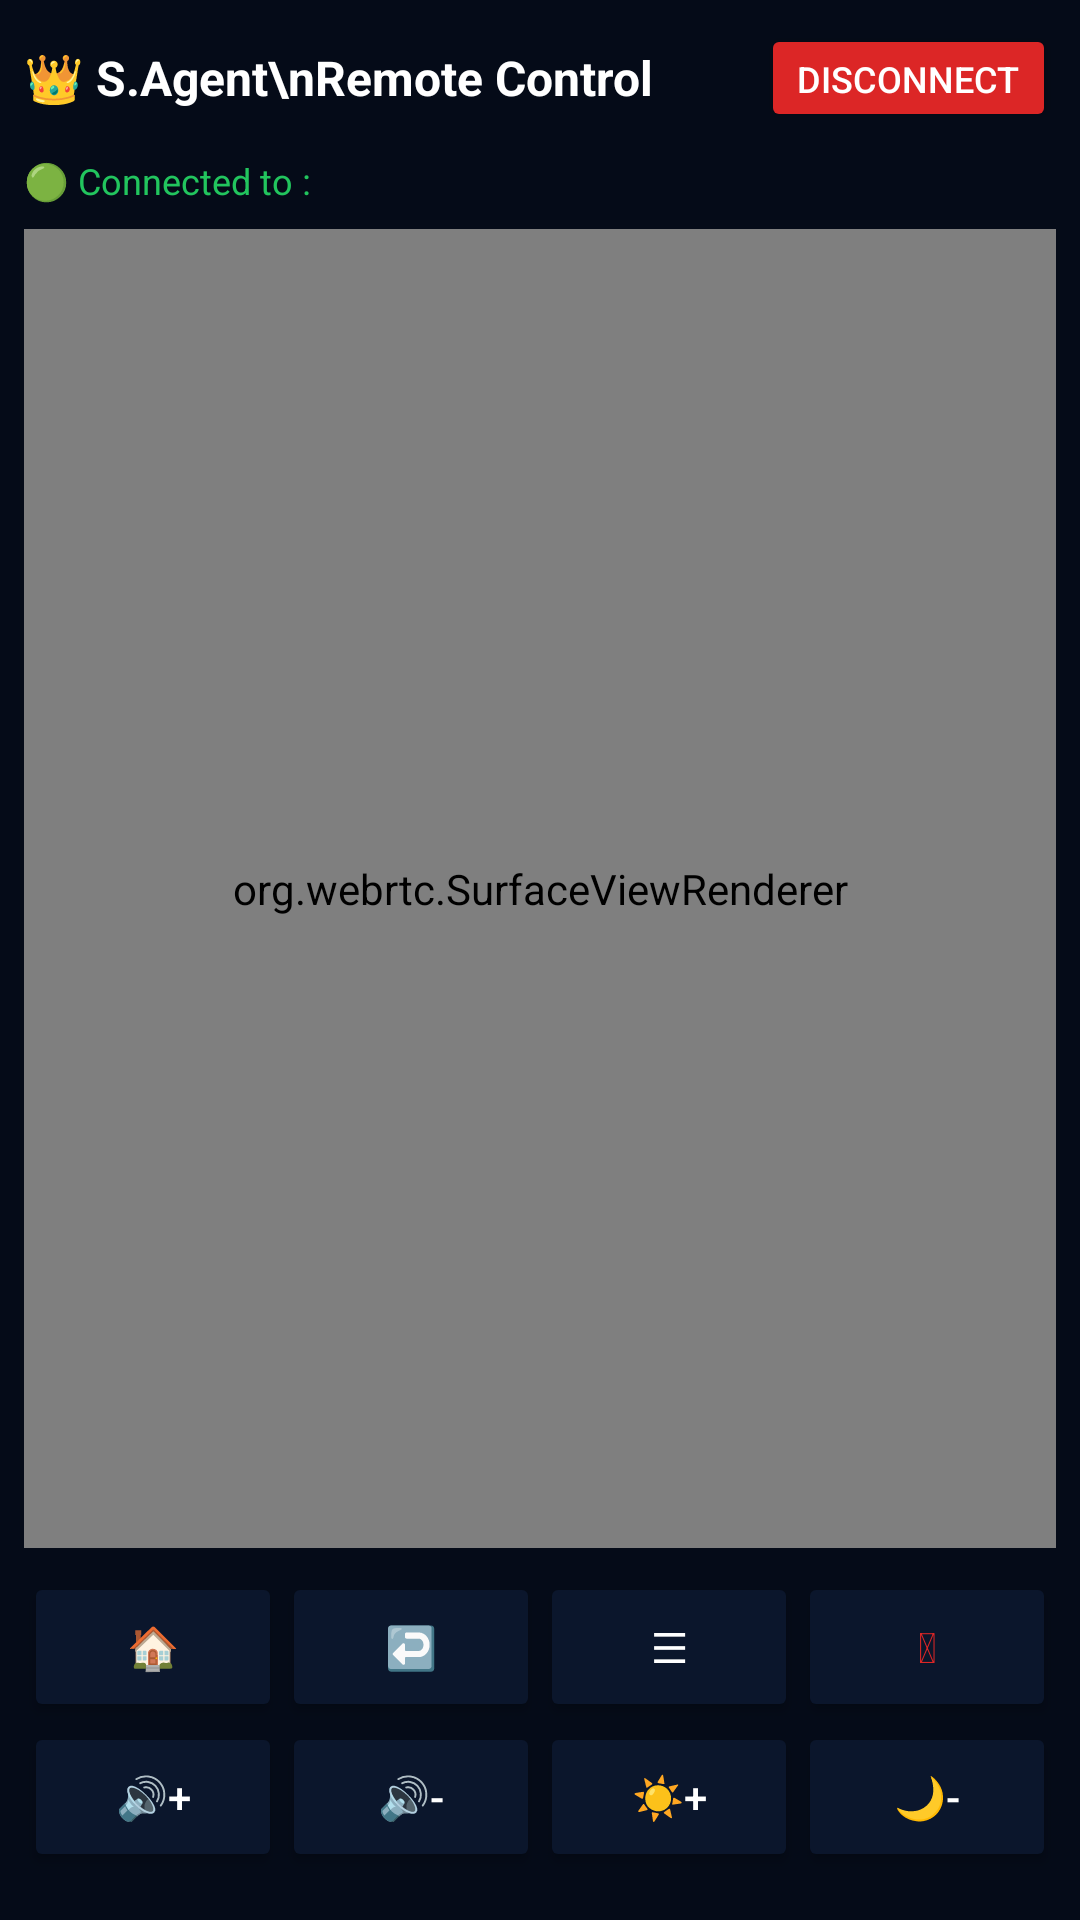

Android layout source for this screen:
<!-- AndroidManifest.xml: application theme Theme.AppCompat.DayNight.NoActionBar -->
<!-- res/layout/activity_remote_control.xml -->
<?xml version="1.0" encoding="utf-8"?>
<LinearLayout xmlns:android="http://schemas.android.com/apk/res/android"
    android:layout_width="match_parent"
    android:layout_height="match_parent"
    android:orientation="vertical"
    android:background="#050B18"
    android:padding="8dp">

    
    <LinearLayout
        android:layout_width="match_parent"
        android:layout_height="wrap_content"
        android:orientation="horizontal"
        android:gravity="center_vertical"
        android:layout_marginBottom="8dp">
        <TextView
            android:layout_width="0dp"
            android:layout_height="wrap_content"
            android:layout_weight="1"
            android:text="👑 S.Agent\nRemote Control"
            android:textColor="#FFFFFF"
            android:textSize="16sp"
            android:textStyle="bold" />
        <Button
            android:id="@+id/btnDisconnect"
            android:layout_width="wrap_content"
            android:layout_height="36dp"
            android:text="Disconnect"
            android:textColor="#FFFFFF"
            android:backgroundTint="#DC2626"
            android:textSize="12sp"/>
    </LinearLayout>

    
    <TextView
        android:id="@+id/tvConnStatus"
        android:layout_width="match_parent"
        android:layout_height="wrap_content"
        android:text="🟢 Connected to : "
        android:textColor="#22C55E"
        android:textSize="12sp"
        android:layout_marginBottom="8dp"/>

    
    <FrameLayout
        android:layout_width="match_parent"
        android:layout_height="0dp"
        android:layout_weight="1"
        android:background="#0B162C"
        android:layout_marginBottom="8dp">
        <org.webrtc.SurfaceViewRenderer
            android:id="@+id/remoteVideoView"
            android:layout_width="match_parent"
            android:layout_height="match_parent" />
    </FrameLayout>

    
    <GridLayout
        android:layout_width="match_parent"
        android:layout_height="wrap_content"
        android:columnCount="4"
        android:rowCount="2"
        android:alignmentMode="alignMargins"
        android:layout_marginBottom="8dp">

        <Button android:id="@+id/btnHome" android:layout_width="0dp" android:layout_height="50dp" android:layout_columnWeight="1" android:text="🏠" android:backgroundTint="#0B162C" android:textColor="#FFFFFF"/>
        <Button android:id="@+id/btnBack" android:layout_width="0dp" android:layout_height="50dp" android:layout_columnWeight="1" android:text="↩️" android:backgroundTint="#0B162C" android:textColor="#FFFFFF"/>
        <Button android:id="@+id/btnMenu" android:layout_width="0dp" android:layout_height="50dp" android:layout_columnWeight="1" android:text="☰" android:backgroundTint="#0B162C" android:textColor="#FFFFFF"/>
        <Button android:id="@+id/btnPower" android:layout_width="0dp" android:layout_height="50dp" android:layout_columnWeight="1" android:text="⏻" android:backgroundTint="#0B162C" android:textColor="#DC2626"/>

        <Button android:id="@+id/btnVolUp" android:layout_width="0dp" android:layout_height="50dp" android:layout_columnWeight="1" android:text="🔊+" android:backgroundTint="#0B162C" android:textColor="#FFFFFF"/>
        <Button android:id="@+id/btnVolDown" android:layout_width="0dp" android:layout_height="50dp" android:layout_columnWeight="1" android:text="🔊-" android:backgroundTint="#0B162C" android:textColor="#FFFFFF"/>
        <Button android:id="@+id/btnBrightUp" android:layout_width="0dp" android:layout_height="50dp" android:layout_columnWeight="1" android:text="☀️+" android:backgroundTint="#0B162C" android:textColor="#FFFFFF"/>
        <Button android:id="@+id/btnBrightDown" android:layout_width="0dp" android:layout_height="50dp" android:layout_columnWeight="1" android:text="🌙-" android:backgroundTint="#0B162C" android:textColor="#FFFFFF"/>
    </GridLayout>
</LinearLayout>
<!-- resources referenced by this layout -->
<resources>
  <style name="Theme.AppCompat.DayNight.NoActionBar" parent="Theme.MaterialComponents.DayNight.NoActionBar">
          <item name="colorPrimary">#1E88E5</item>
          <item name="colorPrimaryVariant">#1565C0</item>
          <item name="colorOnPrimary">#FFFFFF</item>
      </style>
</resources>
